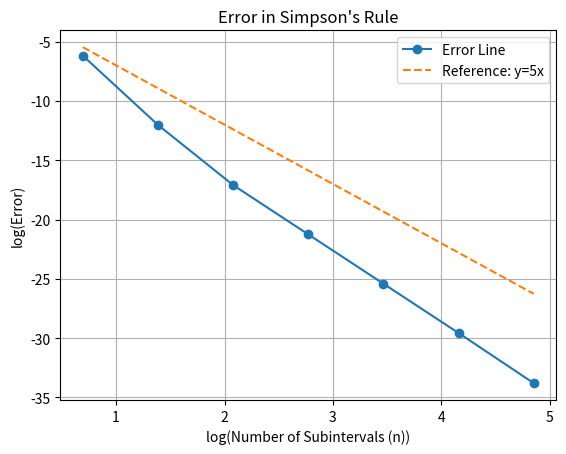

Here is the Python script that generated this plot:
import math
import matplotlib.pyplot as plt
import numpy as np

def f(x):
    return 1/(1+x**2)

def simpsons_rule(a, b, n):    
    h = (b - a) / n
    integral = f(a) + f(b)
    
    for i in range(1, n, 2):
        integral += 4 * f(a + i * h)
    
    for i in range(2, n-1, 2):
        integral += 2 * f(a + i * h)
    
    integral *= h / 3
    return integral

components = [2,4,8,16,32,64,128]
a, b = 0, 1

results = [simpsons_rule(a, b, n) for n in components]
error = [abs(math.pi/4 - result) for result in results]

#Print results
for n, result, err in zip(components, results, error):
    print(f"n={n}, Integral={result}, Error={err}")

#Plot error graph log-log scale
plt.plot(np.log(components), np.log(error), marker='o', label='Error Line')
plt.plot(np.log(components), -5*np.log(np.array(components))-2, label='Reference: y=5x', linestyle='--')
plt.xlabel('log(Number of Subintervals (n))')
plt.ylabel('log(Error)')
plt.title("Error in Simpson's Rule")
plt.grid()
plt.legend()
plt.show()
